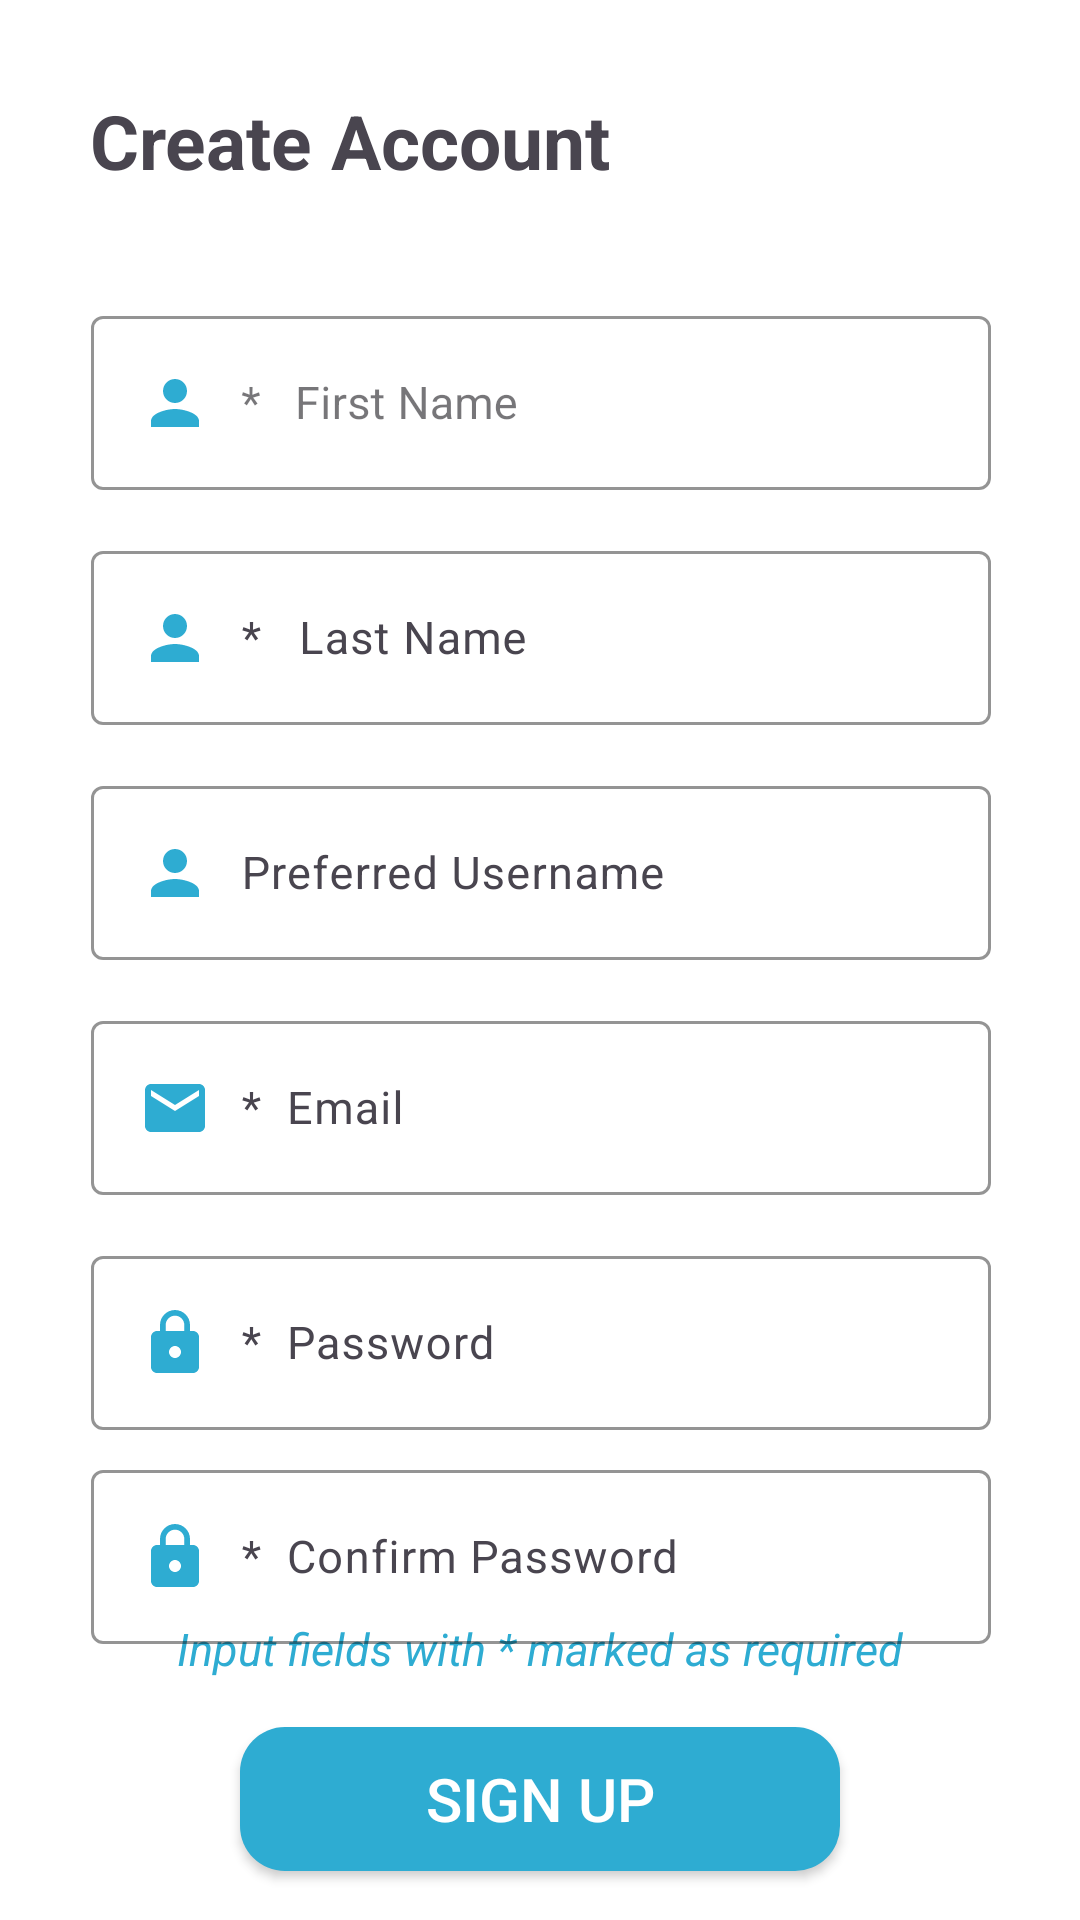

The Android layout XML behind this screen, and the referenced resources:
<!-- AndroidManifest.xml: application theme Theme.BeachPlease -->
<!-- res/layout/signup.xml -->
<?xml version="1.0" encoding="utf-8"?>
<androidx.constraintlayout.widget.ConstraintLayout xmlns:android="http://schemas.android.com/apk/res/android"
    xmlns:app="http://schemas.android.com/apk/res-auto"
    android:id="@+id/signupPage"
    android:layout_width="match_parent"
    android:layout_height="match_parent"
    android:background="@color/white">

    <TextView
        android:id="@+id/textView"
        android:layout_width="wrap_content"
        android:layout_height="wrap_content"
        android:layout_margin="30dp"
        android:text="Create Account"
        android:textSize="25sp"
        android:textStyle="bold"
        app:layout_constraintStart_toStartOf="parent"
        app:layout_constraintTop_toTopOf="parent" />

    <TextView
        android:id="@+id/requiredText"
        android:layout_width="wrap_content"
        android:layout_height="wrap_content"
        android:layout_marginBottom="16dp"
        android:text="Input fields with * marked as required"
        android:textColor="@color/oceanblue"
        android:textSize="15sp"
        android:textStyle="italic"
        app:layout_constraintBottom_toTopOf="@+id/signUpButton"
        app:layout_constraintEnd_toEndOf="@+id/signUpButton"
        app:layout_constraintStart_toStartOf="@+id/signUpButton" />

    <com.google.android.material.textfield.TextInputLayout
        android:id="@+id/firstname"
        style="@style/Widget.MaterialComponents.TextInputLayout.OutlinedBox"
        android:layout_width="300dp"
        android:layout_height="wrap_content"
        android:layout_marginTop="100dp"
        android:layout_marginBottom="5dp"
        app:boxBackgroundMode="outline"
        app:boxStrokeColor="@color/oceanblue"
        app:layout_constraintBottom_toTopOf="@+id/lastname"
        app:layout_constraintEnd_toEndOf="parent"
        app:layout_constraintHorizontal_bias="0.504"
        app:layout_constraintStart_toStartOf="parent"
        app:layout_constraintTop_toTopOf="parent">

        <com.google.android.material.textfield.TextInputEditText
            android:layout_width="match_parent"
            android:layout_height="wrap_content"
            android:layout_gravity="center"
            android:drawableStart="@drawable/person_icon"
            android:drawablePadding="10dp"
            android:hint="*   First Name"
            android:textSize="15sp" />

    </com.google.android.material.textfield.TextInputLayout>

    <com.google.android.material.textfield.TextInputLayout
        android:id="@+id/lastname"
        android:layout_width="300dp"
        android:layout_height="wrap_content"
        android:layout_marginTop="10dp"
        android:layout_marginBottom="5dp"
        app:boxBackgroundMode="outline"
        app:boxStrokeColor="@color/oceanblue"
        app:layout_constraintBottom_toTopOf="@+id/preferredusername"
        app:layout_constraintEnd_toEndOf="parent"
        app:layout_constraintHorizontal_bias="0.0"
        app:layout_constraintStart_toStartOf="@+id/firstname"
        app:layout_constraintTop_toBottomOf="@+id/firstname">

        <com.google.android.material.textfield.TextInputEditText
            android:layout_width="match_parent"
            android:layout_height="wrap_content"
            android:layout_gravity="center"
            android:drawableStart="@drawable/person_icon"
            android:drawablePadding="10dp"
            android:hint="*   Last Name"
            android:textSize="15sp" />

    </com.google.android.material.textfield.TextInputLayout>

    <com.google.android.material.textfield.TextInputLayout
        android:id="@+id/preferredusername"
        android:layout_width="300dp"
        android:layout_height="wrap_content"
        android:layout_marginTop="10dp"
        android:layout_marginBottom="5dp"
        app:boxBackgroundMode="outline"
        app:boxStrokeColor="@color/oceanblue"
        app:layout_constraintBottom_toTopOf="@+id/email"
        app:layout_constraintEnd_toEndOf="parent"
        app:layout_constraintHorizontal_bias="0.0"
        app:layout_constraintStart_toStartOf="@+id/lastname"
        app:layout_constraintTop_toBottomOf="@+id/lastname">

        <com.google.android.material.textfield.TextInputEditText
            android:layout_width="match_parent"
            android:layout_height="wrap_content"
            android:layout_gravity="center"
            android:drawableStart="@drawable/person_icon"
            android:drawablePadding="10dp"
            android:hint="Preferred Username"
            android:textSize="15sp" />

    </com.google.android.material.textfield.TextInputLayout>

    <com.google.android.material.textfield.TextInputLayout
        android:id="@+id/email"
        android:layout_width="300dp"
        android:layout_height="wrap_content"
        android:layout_marginTop="10dp"
        android:layout_marginBottom="5dp"
        app:boxBackgroundMode="outline"
        app:boxStrokeColor="@color/oceanblue"
        app:layout_constraintBottom_toTopOf="@+id/password"
        app:layout_constraintEnd_toEndOf="parent"
        app:layout_constraintHorizontal_bias="0.0"
        app:layout_constraintStart_toStartOf="@+id/preferredusername"
        app:layout_constraintTop_toBottomOf="@+id/preferredusername">

        <com.google.android.material.textfield.TextInputEditText
            android:layout_width="match_parent"
            android:layout_height="wrap_content"
            android:layout_gravity="center"
            android:drawableStart="@drawable/email_icon"
            android:drawablePadding="10dp"
            android:hint="*  Email"
            android:textSize="15sp" />

    </com.google.android.material.textfield.TextInputLayout>

    <com.google.android.material.textfield.TextInputLayout
        android:id="@+id/password"
        android:layout_width="300dp"
        android:layout_height="wrap_content"
        android:layout_marginTop="10dp"
        android:layout_marginBottom="5dp"
        app:boxBackgroundMode="outline"
        app:boxStrokeColor="@color/oceanblue"
        app:layout_constraintBottom_toTopOf="@+id/confirmpassword"
        app:layout_constraintEnd_toEndOf="parent"
        app:layout_constraintHorizontal_bias="0.0"
        app:layout_constraintStart_toStartOf="@+id/email"
        app:layout_constraintTop_toBottomOf="@+id/email">

        <com.google.android.material.textfield.TextInputEditText
            android:layout_width="match_parent"
            android:layout_height="wrap_content"
            android:layout_gravity="center"
            android:drawableStart="@drawable/lock_icon"
            android:drawablePadding="10dp"
            android:hint="*  Password"
            android:inputType="textPassword"
            android:textSize="15sp" />

    </com.google.android.material.textfield.TextInputLayout>


    <com.google.android.material.textfield.TextInputLayout
        android:id="@+id/confirmpassword"
        android:layout_width="300dp"
        android:layout_height="wrap_content"
        android:layout_marginTop="8dp"
        app:boxBackgroundMode="outline"
        app:boxStrokeColor="@color/oceanblue"
        app:layout_constraintEnd_toEndOf="parent"
        app:layout_constraintHorizontal_bias="0.0"
        app:layout_constraintStart_toStartOf="@+id/password"
        app:layout_constraintTop_toBottomOf="@+id/password">

        <com.google.android.material.textfield.TextInputEditText
            android:layout_width="match_parent"
            android:layout_height="wrap_content"
            android:layout_gravity="center"
            android:drawableStart="@drawable/lock_icon"
            android:drawablePadding="10dp"
            android:hint="*  Confirm Password"
            android:inputType="textPassword"
            android:textSize="15sp" />

    </com.google.android.material.textfield.TextInputLayout>

    <Button
        android:id="@+id/signUpButton"
        android:layout_width="0dp"
        android:layout_height="wrap_content"
        android:layout_marginStart="80dp"
        android:layout_marginTop="20dp"
        android:layout_marginEnd="80dp"
        android:background="@drawable/rounded_button"
        android:onClick="registerUser"
        android:text="Sign Up"
        android:textColor="@color/white"
        android:textSize="20sp"
        app:layout_constraintBottom_toBottomOf="parent"
        app:layout_constraintEnd_toEndOf="parent"
        app:layout_constraintHorizontal_bias="0.0"
        app:layout_constraintStart_toStartOf="parent"
        app:layout_constraintTop_toBottomOf="@id/confirmpassword"
        app:layout_constraintVertical_bias="0.318" />


</androidx.constraintlayout.widget.ConstraintLayout>
<!-- resources referenced by this layout -->
<resources>
  <color name="oceanblue">#2EACD2</color>
  <color name="white">#FFFFFFFF</color>
  <!-- drawable email_icon (drawable) -->
  <vector xmlns:android="http://schemas.android.com/apk/res/android" android:height="24dp" android:viewportHeight="24" android:viewportWidth="24" android:width="24dp">
  
      <path
          android:fillColor="@color/oceanblue"
          android:pathData="M20,4L4,4c-1.1,0 -1.99,0.9 -1.99,2L2,18c0,1.1 0.9,2 2,2h16c1.1,0 2,-0.9 2,-2L22,6c0,-1.1 -0.9,-2 -2,-2zM20,8l-8,5 -8,-5L4,6l8,5 8,-5v2z"/>
  
  </vector>
  <!-- drawable lock_icon (drawable) -->
  <vector xmlns:android="http://schemas.android.com/apk/res/android" android:height="24dp"  android:viewportHeight="24" android:viewportWidth="24" android:width="24dp">
  
      <path android:fillColor="@color/oceanblue"
          android:pathData="M18,8h-1L17,6c0,-2.76 -2.24,-5 -5,-5S7,3.24 7,6v2L6,8c-1.1,0 -2,0.9 -2,2v10c0,1.1 0.9,2 2,2h12c1.1,0 2,-0.9 2,-2L20,10c0,-1.1 -0.9,-2 -2,-2zM12,17c-1.1,0 -2,-0.9 -2,-2s0.9,-2 2,-2 2,0.9 2,2 -0.9,2 -2,2zM15.1,8L8.9,8L8.9,6c0,-1.71 1.39,-3.1 3.1,-3.1 1.71,0 3.1,1.39 3.1,3.1v2z"/>
  
  </vector>
  <!-- drawable person_icon (drawable) -->
  <vector xmlns:android="http://schemas.android.com/apk/res/android"  android:height="24dp" android:viewportHeight="24" android:viewportWidth="24" android:width="24dp">
  
      <path android:fillColor="@color/oceanblue" android:pathData="M12,12c2.21,0 4,-1.79 4,-4s-1.79,-4 -4,-4 -4,1.79 -4,4 1.79,4 4,4zM12,14c-2.67,0 -8,1.34 -8,4v2h16v-2c0,-2.66 -5.33,-4 -8,-4z"/>
  
  </vector>
  <!-- drawable rounded_button (drawable) -->
  <?xml version="1.0" encoding="utf-8"?>
  <shape xmlns:android="http://schemas.android.com/apk/res/android">
      <corners android:radius="15dp" />
      <solid android:color="@color/oceanblue" />
  
  </shape>
  <style name="Theme.BeachPlease" parent="Base.Theme.BeachPlease" />
  <style name="Base.Theme.BeachPlease" parent="Theme.Material3.DayNight.NoActionBar">
          
          <item name="colorPrimary">@color/oceanblue</item>
  
      </style>
</resources>
